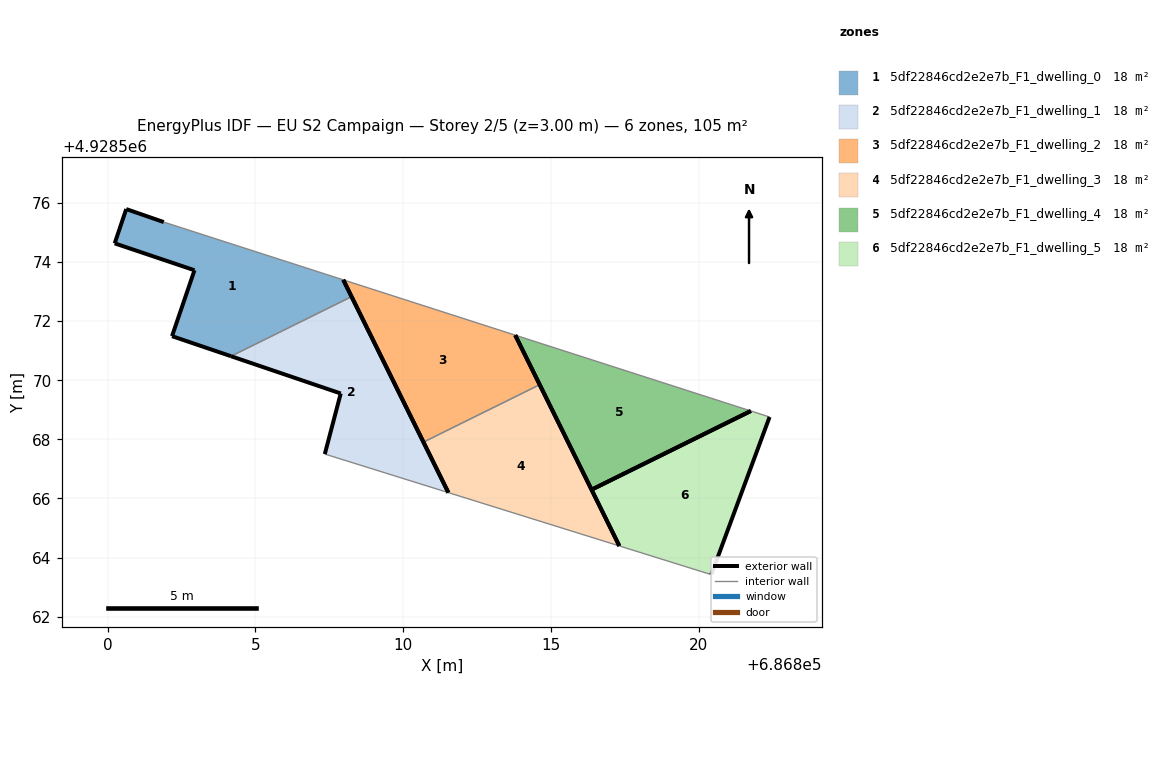
=== STOREY PLAN SPEC (per zone: floor XY polygon, exterior-wall plan segments, windows/doors) ===
zone 1: 5df22846cd2e2e7b_F1_dwelling_0  (17.5 m²)
  floor: (686808.25, 4928572.83) (686807.97, 4928573.40) (686801.90, 4928575.35) (686800.63, 4928575.79) (686800.24, 4928574.63) (686802.94, 4928573.72) (686802.18, 4928571.49) (686804.18, 4928570.81)
  exterior wall: (686802.94, 4928573.72) – (686800.24, 4928574.63)  [2.8 m]
  exterior wall: (686800.24, 4928574.63) – (686800.63, 4928575.79)  [1.2 m]
  exterior wall: (686800.63, 4928575.79) – (686801.90, 4928575.35)  [1.3 m]
  exterior wall: (686807.97, 4928573.40) – (686808.25, 4928572.83)  [0.6 m]
  exterior wall: (686804.18, 4928570.81) – (686802.18, 4928571.49)  [2.1 m]
  exterior wall: (686802.18, 4928571.49) – (686802.94, 4928573.72)  [2.4 m]
  interior walls: 2
zone 2: 5df22846cd2e2e7b_F1_dwelling_1  (17.5 m²)
  floor: (686811.53, 4928566.20) (686808.25, 4928572.83) (686804.18, 4928570.81) (686807.89, 4928569.55) (686807.35, 4928567.50)
  exterior wall: (686808.25, 4928572.83) – (686811.53, 4928566.20)  [7.4 m]
  exterior wall: (686807.35, 4928567.50) – (686807.89, 4928569.55)  [2.1 m]
  exterior wall: (686807.89, 4928569.55) – (686804.18, 4928570.81)  [3.9 m]
  interior walls: 2
zone 3: 5df22846cd2e2e7b_F1_dwelling_2  (17.5 m²)
  floor: (686814.62, 4928569.85) (686813.79, 4928571.53) (686807.97, 4928573.40) (686810.69, 4928567.91)
  exterior wall: (686810.69, 4928567.91) – (686807.97, 4928573.40)  [6.1 m]
  exterior wall: (686813.79, 4928571.53) – (686814.62, 4928569.85)  [1.9 m]
  interior walls: 2
zone 4: 5df22846cd2e2e7b_F1_dwelling_3  (17.5 m²)
  floor: (686817.31, 4928564.39) (686814.62, 4928569.85) (686810.69, 4928567.91) (686811.53, 4928566.20)
  exterior wall: (686811.53, 4928566.20) – (686810.69, 4928567.91)  [1.9 m]
  exterior wall: (686814.62, 4928569.85) – (686817.31, 4928564.39)  [6.1 m]
  interior walls: 2
zone 5: 5df22846cd2e2e7b_F1_dwelling_4  (17.5 m²)
  floor: (686821.77, 4928568.96) (686813.79, 4928571.53) (686816.38, 4928566.30)
  exterior wall: (686821.77, 4928568.96) – (686816.38, 4928566.30)  [6.0 m]
  exterior wall: (686816.38, 4928566.30) – (686813.79, 4928571.53)  [5.8 m]
  interior walls: 1
zone 6: 5df22846cd2e2e7b_F1_dwelling_5  (17.5 m²)
  floor: (686820.43, 4928563.42) (686822.40, 4928568.76) (686821.77, 4928568.96) (686816.38, 4928566.30) (686817.31, 4928564.39)
  exterior wall: (686817.31, 4928564.39) – (686816.38, 4928566.30)  [2.1 m]
  exterior wall: (686816.38, 4928566.30) – (686821.77, 4928568.96)  [6.0 m]
  exterior wall: (686822.40, 4928568.76) – (686820.43, 4928563.42)  [5.7 m]
  interior walls: 2

=== DERIVED (storey summary) ===
Building: EU S2 Campaign
Storey: 2 of 5  (floor level z = 3.00 m)
Storey gross floor area: 105.2 m²
Zones on this storey: 6
  - 5df22846cd2e2e7b_F1_dwelling_0: floor 17.5 m²; exterior wall 10.5 m (31.5 m²); WWR 0.0%
  - 5df22846cd2e2e7b_F1_dwelling_1: floor 17.5 m²; exterior wall 13.4 m (40.3 m²); WWR 0.0%
  - 5df22846cd2e2e7b_F1_dwelling_2: floor 17.5 m²; exterior wall 8.0 m (24.0 m²); WWR 0.0%
  - 5df22846cd2e2e7b_F1_dwelling_3: floor 17.5 m²; exterior wall 8.0 m (24.0 m²); WWR 0.0%
  - 5df22846cd2e2e7b_F1_dwelling_4: floor 17.5 m²; exterior wall 11.8 m (35.5 m²); WWR 0.0%
  - 5df22846cd2e2e7b_F1_dwelling_5: floor 17.5 m²; exterior wall 13.8 m (41.5 m²); WWR 0.0%
Zone adjacency (shared interzone walls):
  - 5df22846cd2e2e7b_F1_dwelling_0 ↔ 5df22846cd2e2e7b_F1_dwelling_1
  - 5df22846cd2e2e7b_F1_dwelling_2 ↔ 5df22846cd2e2e7b_F1_dwelling_3